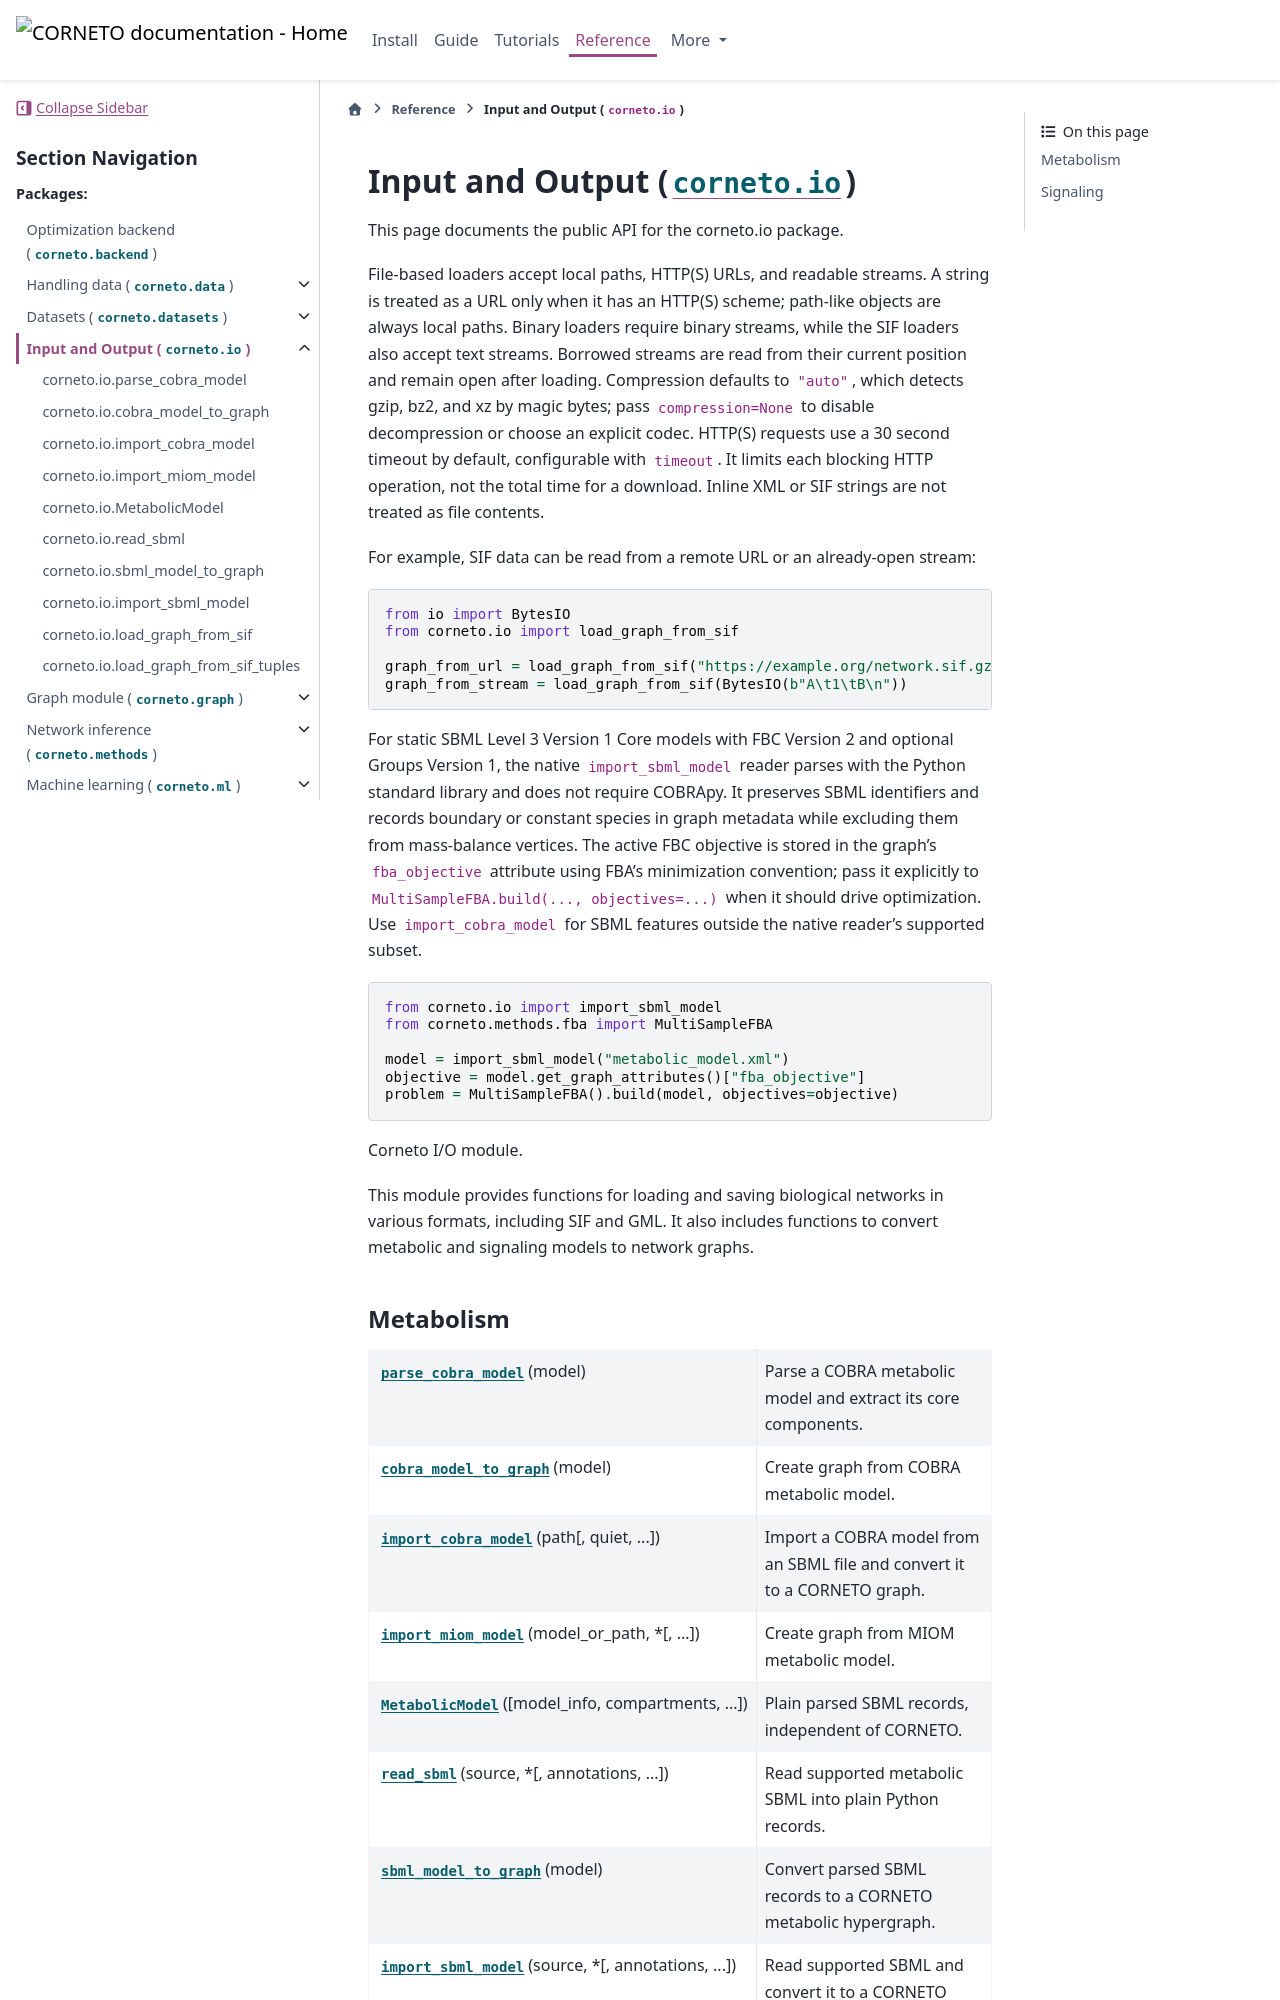

repository: saezlab/corneto · page: stable/api/corneto.io.html · generator: sphinx

Input and Output (:mod:`corneto.io`)
=====================================
.. currentmodule:: corneto.io

This page documents the public API for the corneto.io package.

File-based loaders accept local paths, HTTP(S) URLs, and readable streams. A
string is treated as a URL only when it has an HTTP(S) scheme; path-like
objects are always local paths. Binary loaders require binary streams, while
the SIF loaders also accept text streams. Borrowed streams are read from their
current position and remain open after loading. Compression defaults to
``"auto"``, which detects gzip, bz2, and xz by magic bytes; pass
``compression=None`` to disable decompression or choose an explicit codec.
HTTP(S) requests use a 30 second timeout by default, configurable with
``timeout``. It limits each blocking HTTP operation, not the total time for a
download. Inline XML or SIF strings are not treated as file contents.

For example, SIF data can be read from a remote URL or an already-open stream:

.. code-block:: python

    from io import BytesIO
    from corneto.io import load_graph_from_sif

    graph_from_url = load_graph_from_sif("https://example.org/network.sif.gz")
    graph_from_stream = load_graph_from_sif(BytesIO(b"A\t1\tB\n"))

For static SBML Level 3 Version 1 Core models with FBC Version 2 and optional
Groups Version 1, the native ``import_sbml_model`` reader parses with the
Python standard library and does not require COBRApy. It preserves SBML
identifiers and records boundary or constant species in graph metadata while
excluding them from mass-balance vertices. The active FBC objective is stored
in the graph's ``fba_objective`` attribute using FBA's minimization convention;
pass it explicitly to ``MultiSampleFBA.build(..., objectives=...)`` when it
should drive optimization. Use ``import_cobra_model`` for SBML features outside
the native reader's supported subset.

.. code-block:: python

    from corneto.io import import_sbml_model
    from corneto.methods.fba import MultiSampleFBA
